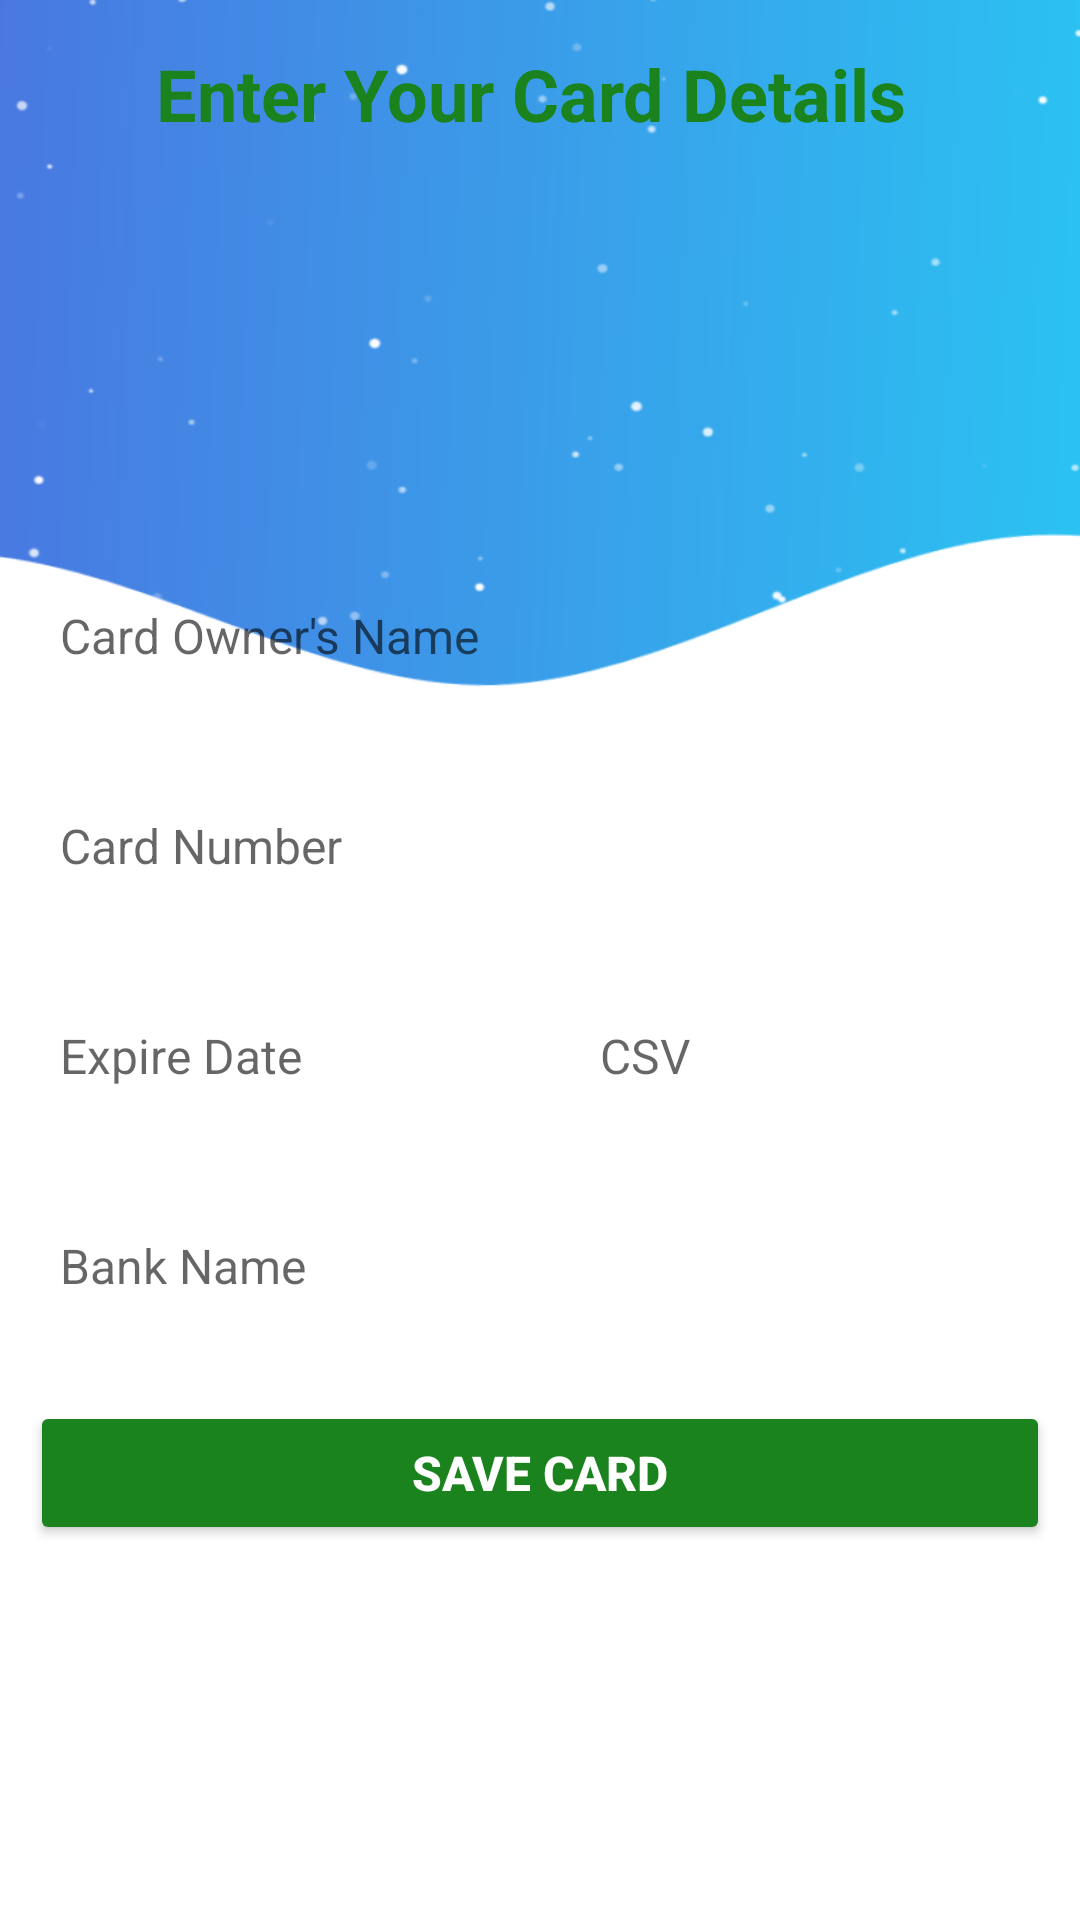

This screen was rendered from an Android layout file. Write that file and the resources it references.
<!-- AndroidManifest.xml: application theme Theme.FastFoodie -->
<!-- res/layout/activity_add_card.xml -->
<?xml version="1.0" encoding="utf-8"?>
<LinearLayout xmlns:android="http://schemas.android.com/apk/res/android"
    xmlns:app="http://schemas.android.com/apk/res-auto"
    xmlns:tools="http://schemas.android.com/tools"
    android:layout_width="match_parent"
    android:layout_height="match_parent"
    android:background="@drawable/background"
    android:orientation="vertical"
    tools:context=".AddCard">

    <TextView
        android:id="@+id/textView3"
        android:layout_width="match_parent"
        android:layout_height="wrap_content"
        android:layout_margin="15dp"
        android:gravity="center"
        android:text="Enter Your Card Details "
        android:textColor="@color/green"
        android:textSize="24sp"
        android:textStyle="bold" />

    <LinearLayout
        android:layout_width="match_parent"
        android:layout_height="match_parent"
        android:gravity="center"
        android:orientation="vertical">

        <EditText
            android:id="@+id/ownername"
            android:layout_width="match_parent"
            android:layout_height="50dp"
            android:layout_margin="10dp"
            android:background="@drawable/btn_background"
            android:ems="10"
            android:hint="Card Owner's Name"
            android:inputType="textPersonName"
            android:paddingLeft="10dp"
            android:textColor="#000000"
            android:textSize="16sp" />

        <EditText
            android:id="@+id/cardnum"
            android:layout_width="match_parent"
            android:layout_height="50dp"
            android:layout_margin="10dp"
            android:background="@drawable/btn_background"
            android:ems="10"
            android:hint="Card Number"
            android:inputType="number"
            android:paddingLeft="10dp"
            android:textColor="#000000"
            android:textSize="16sp" />

        <LinearLayout
            android:layout_width="match_parent"
            android:layout_height="wrap_content"
            android:layout_margin="10dp"
            android:orientation="horizontal">

            <LinearLayout
                android:layout_width="0dp"
                android:layout_height="match_parent"
                android:layout_weight="1"
                android:orientation="vertical">

                <EditText
                    android:id="@+id/expiredate"
                    android:layout_width="match_parent"
                    android:layout_height="50dp"
                    android:background="@drawable/btn_background"
                    android:ems="10"
                    android:hint="Expire Date"
                    android:paddingLeft="10dp"
                    android:textColor="#000000"
                    android:textSize="16sp" />
            </LinearLayout>

            <LinearLayout
                android:layout_width="0dp"
                android:layout_height="match_parent"
                android:layout_weight="1"
                android:orientation="vertical">

                <EditText
                    android:id="@+id/cardcsv"
                    android:layout_width="match_parent"
                    android:layout_height="50dp"
                    android:layout_marginStart="10dp"
                    android:layout_marginLeft="10dp"
                    android:background="@drawable/btn_background"
                    android:ems="10"
                    android:hint="CSV"
                    android:inputType="number"
                    android:paddingLeft="10dp"
                    android:textColor="#000000"
                    android:textSize="16sp" />
            </LinearLayout>
        </LinearLayout>

        <EditText
            android:id="@+id/bankname"
            android:layout_width="match_parent"
            android:layout_height="50dp"
            android:layout_margin="10dp"
            android:background="@drawable/btn_background"
            android:ems="10"
            android:hint="Bank Name"
            android:inputType="textPersonName"
            android:paddingLeft="10dp"
            android:textColor="#000000"
            android:textSize="16sp" />

        <Button
            android:id="@+id/addbtn"
            android:layout_width="match_parent"
            android:layout_height="wrap_content"
            android:layout_margin="10dp"
            android:text="Save Card"
            android:textColor="#FFFFFF"
            android:textSize="16sp"
            android:textStyle="bold"
            app:backgroundTint="@color/green"
            app:cornerRadius="20dp" />
    </LinearLayout>


</LinearLayout>
<!-- resources referenced by this layout -->
<resources>
  <color name="green">#1A831D</color>
  <!-- drawable background: png bitmap (drawable, 36702 bytes) -->
  <style name="Theme.FastFoodie" parent="Theme.MaterialComponents.Light.NoActionBar">
          
          <item name="colorPrimary">@color/purple_500</item>
          <item name="colorPrimaryVariant">@color/purple_700</item>
          <item name="colorOnPrimary">@color/white</item>
          
          <item name="colorSecondary">@color/teal_200</item>
          <item name="colorSecondaryVariant">@color/teal_700</item>
          <item name="colorOnSecondary">@color/black</item>
          
          <item name="android:statusBarColor" tools:targetApi="l">?attr/colorPrimaryVariant</item>
          
      </style>
  <color name="purple_500">#FF6200EE</color>
  <color name="purple_700">#FF3700B3</color>
  <color name="white">#FFFFFFFF</color>
  <color name="teal_200">#FF03DAC5</color>
  <color name="teal_700">#FF018786</color>
  <color name="black">#FF000000</color>
</resources>
